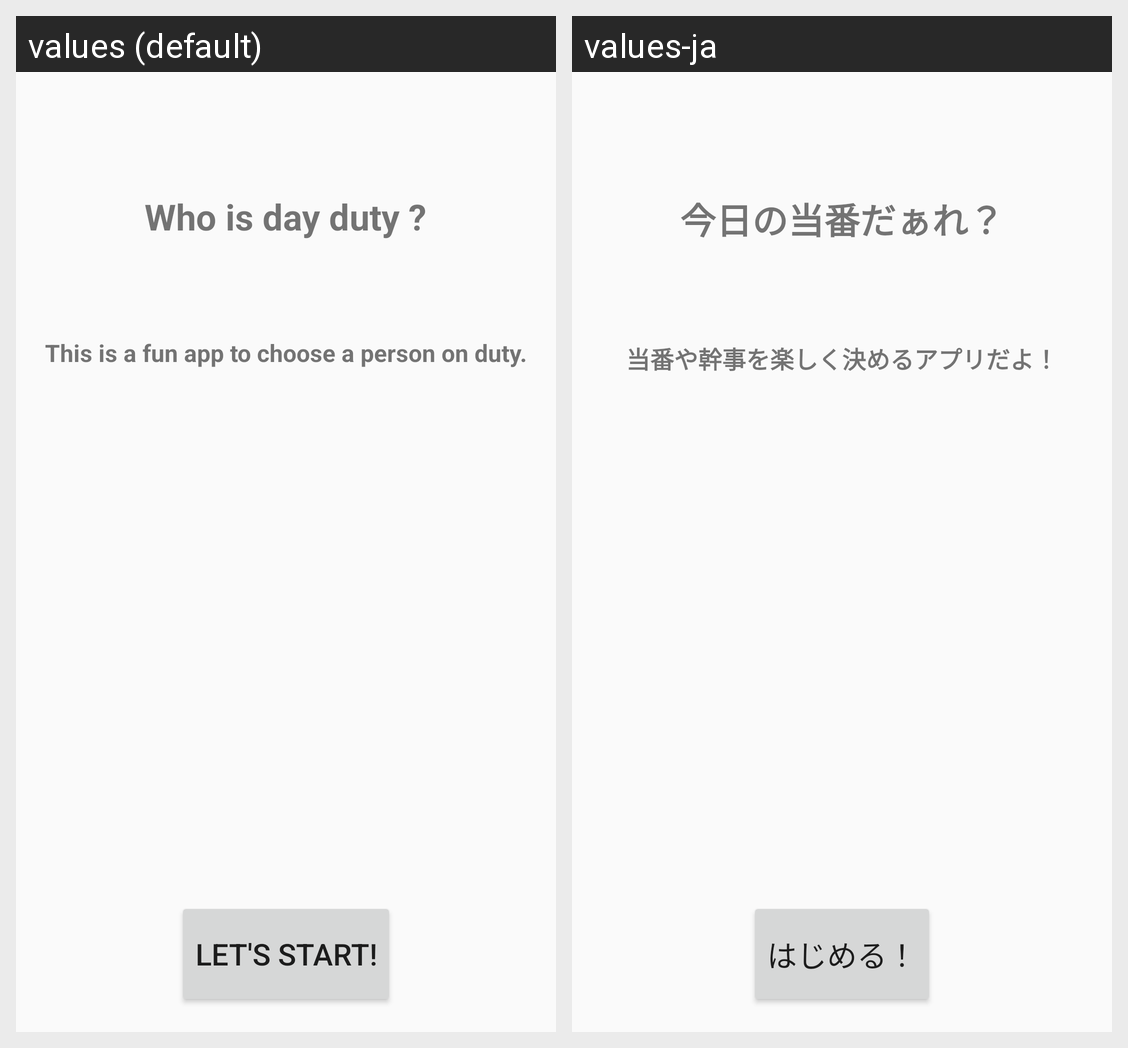

The same Android screen rendered under two of its app's locales, left to right. List the strings drawn on it with the default value and each locale's translation.
Android screen res/layout/activity_start.xml rendered under 2 locales, left to right: values (default), values-ja. Device: Nexus 5 (rendered at 1080×1920; each locale shown at half size, 540×960, under a caption strip naming it); theme AppTheme.
Strings drawn on this screen, with the default value and each locale's value (text and hints the layout hard-codes, and strings that could not be matched under every locale, appear in the picture but are not listed):

app_name
  values: Who is day duty ?
  values-ja: 今日の当番だぁれ？

app_description
  values: This is a fun app to choose a person on duty.
  values-ja: 当番や幹事を楽しく決めるアプリだよ！

create_slot
  values: Let's start!
  values-ja: はじめる！
